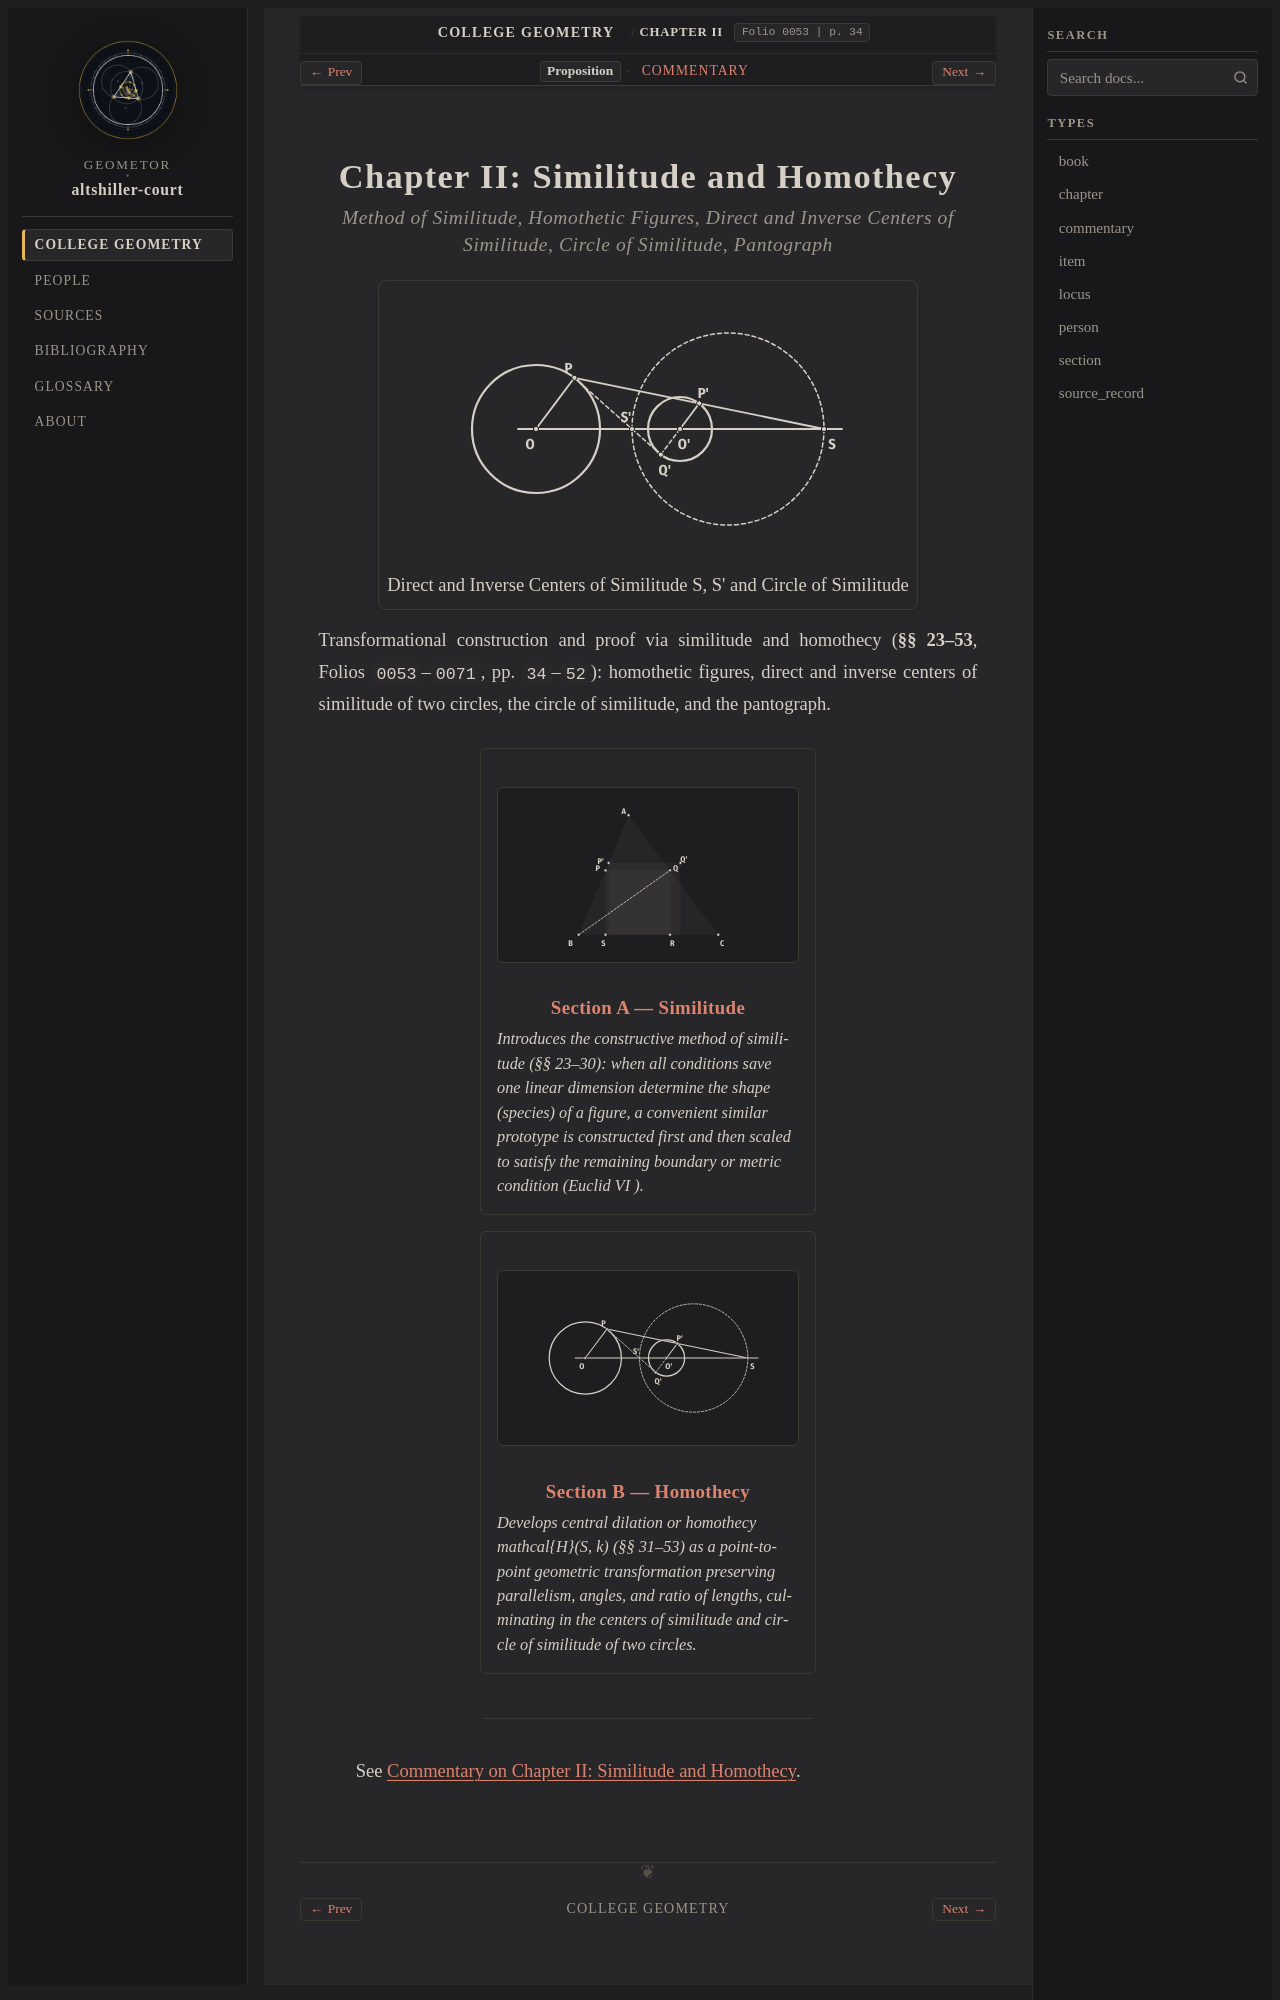

repository: geometor/altshiller-court · page: college_geometry/ch02-similitude-and-homothecy/index.html · generator: sphinx

:layout: book
:type: chapter
:order: 2
:title: Chapter II: Similitude and Homothecy
:folio: 0053
:page: 34
:folios: 0053–0071
:pages: 34–52

.. _ch02-similitude-and-homothecy:
.. _ch02-similitude-and-homothecy-en:
